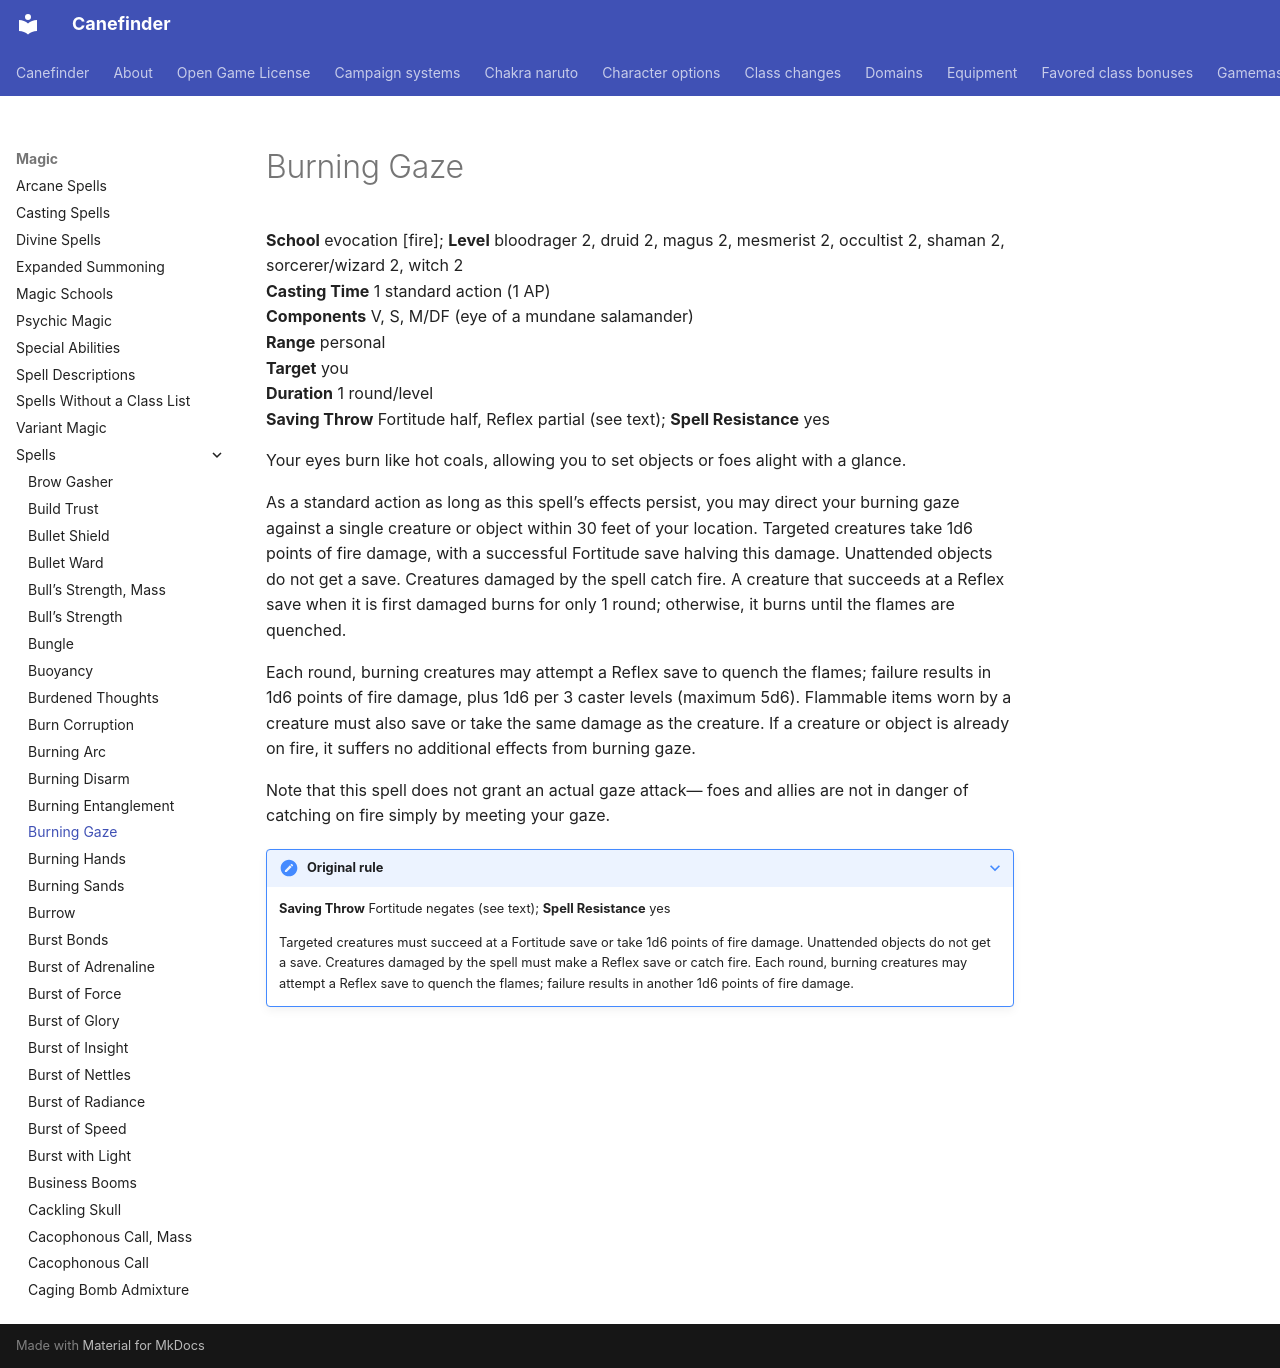

repository: canefinderhouserules/Canefinderhouserules · page: magic/spells/burning-gaze/index.html · generator: mkdocs

# Burning Gaze

**School** evocation [fire]; **Level** bloodrager 2, druid 2, magus 2, mesmerist 2, occultist 2, shaman 2, sorcerer/wizard 2, witch 2  
**Casting Time** 1 standard action (1 AP)  
**Components** V, S, M/DF (eye of a mundane salamander)  
**Range** personal  
**Target** you  
**Duration** 1 round/level  
**Saving Throw** Fortitude half, Reflex partial (see text); **Spell Resistance** yes

Your eyes burn like hot coals, allowing you to set objects or foes alight with a glance.

As a standard action as long as this spell’s effects persist, you may direct your burning gaze against a single creature or object within 30 feet of your location. Targeted creatures take 1d6 points of fire damage, with a successful Fortitude save halving this damage. Unattended objects do not get a save. Creatures damaged by the spell catch fire. A creature that succeeds at a Reflex save when it is first damaged burns for only 1 round; otherwise, it burns until the flames are quenched.

Each round, burning creatures may attempt a Reflex save to quench the flames; failure results in 1d6 points of fire damage, plus 1d6 per 3 caster levels (maximum 5d6). Flammable items worn by a creature must also save or take the same damage as the creature. If a creature or object is already on fire, it suffers no additional effects from burning gaze.

Note that this spell does not grant an actual gaze attack— foes and allies are not in danger of catching on fire simply by meeting your gaze.

??? note "Original rule"
    **Saving Throw** Fortitude negates (see text); **Spell Resistance** yes

    Targeted creatures must succeed at a Fortitude save or take 1d6 points of fire damage. Unattended objects do not get a save. Creatures damaged by the spell must make a Reflex save or catch fire. Each round, burning creatures may attempt a Reflex save to quench the flames; failure results in another 1d6 points of fire damage.
